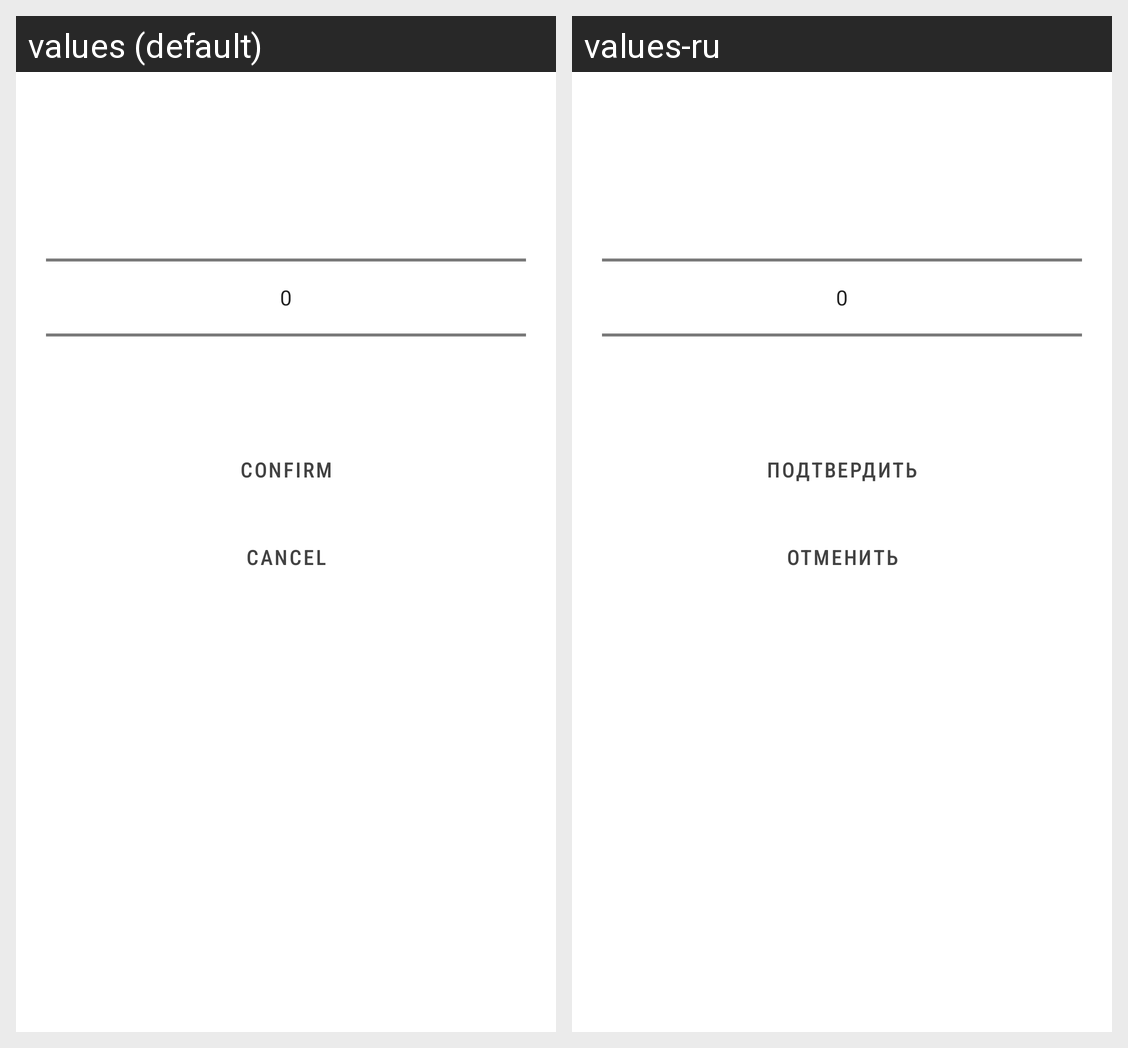

Translations of the strings shown on this Android screen, per locale in the grid:
Android screen res/layout/fragment_number_picker.xml rendered under 2 locales, left to right: values (default), values-ru. Device: Nexus 5 (rendered at 1080×1920; each locale shown at half size, 540×960, under a caption strip naming it); theme Theme.Wearer.
Strings drawn on this screen, with the default value and each locale's value (text and hints the layout hard-codes, and strings that could not be matched under every locale, appear in the picture but are not listed):

confirm
  values: Confirm
  values-ru: Подтвердить

cancel
  values: Cancel
  values-ru: Отменить
